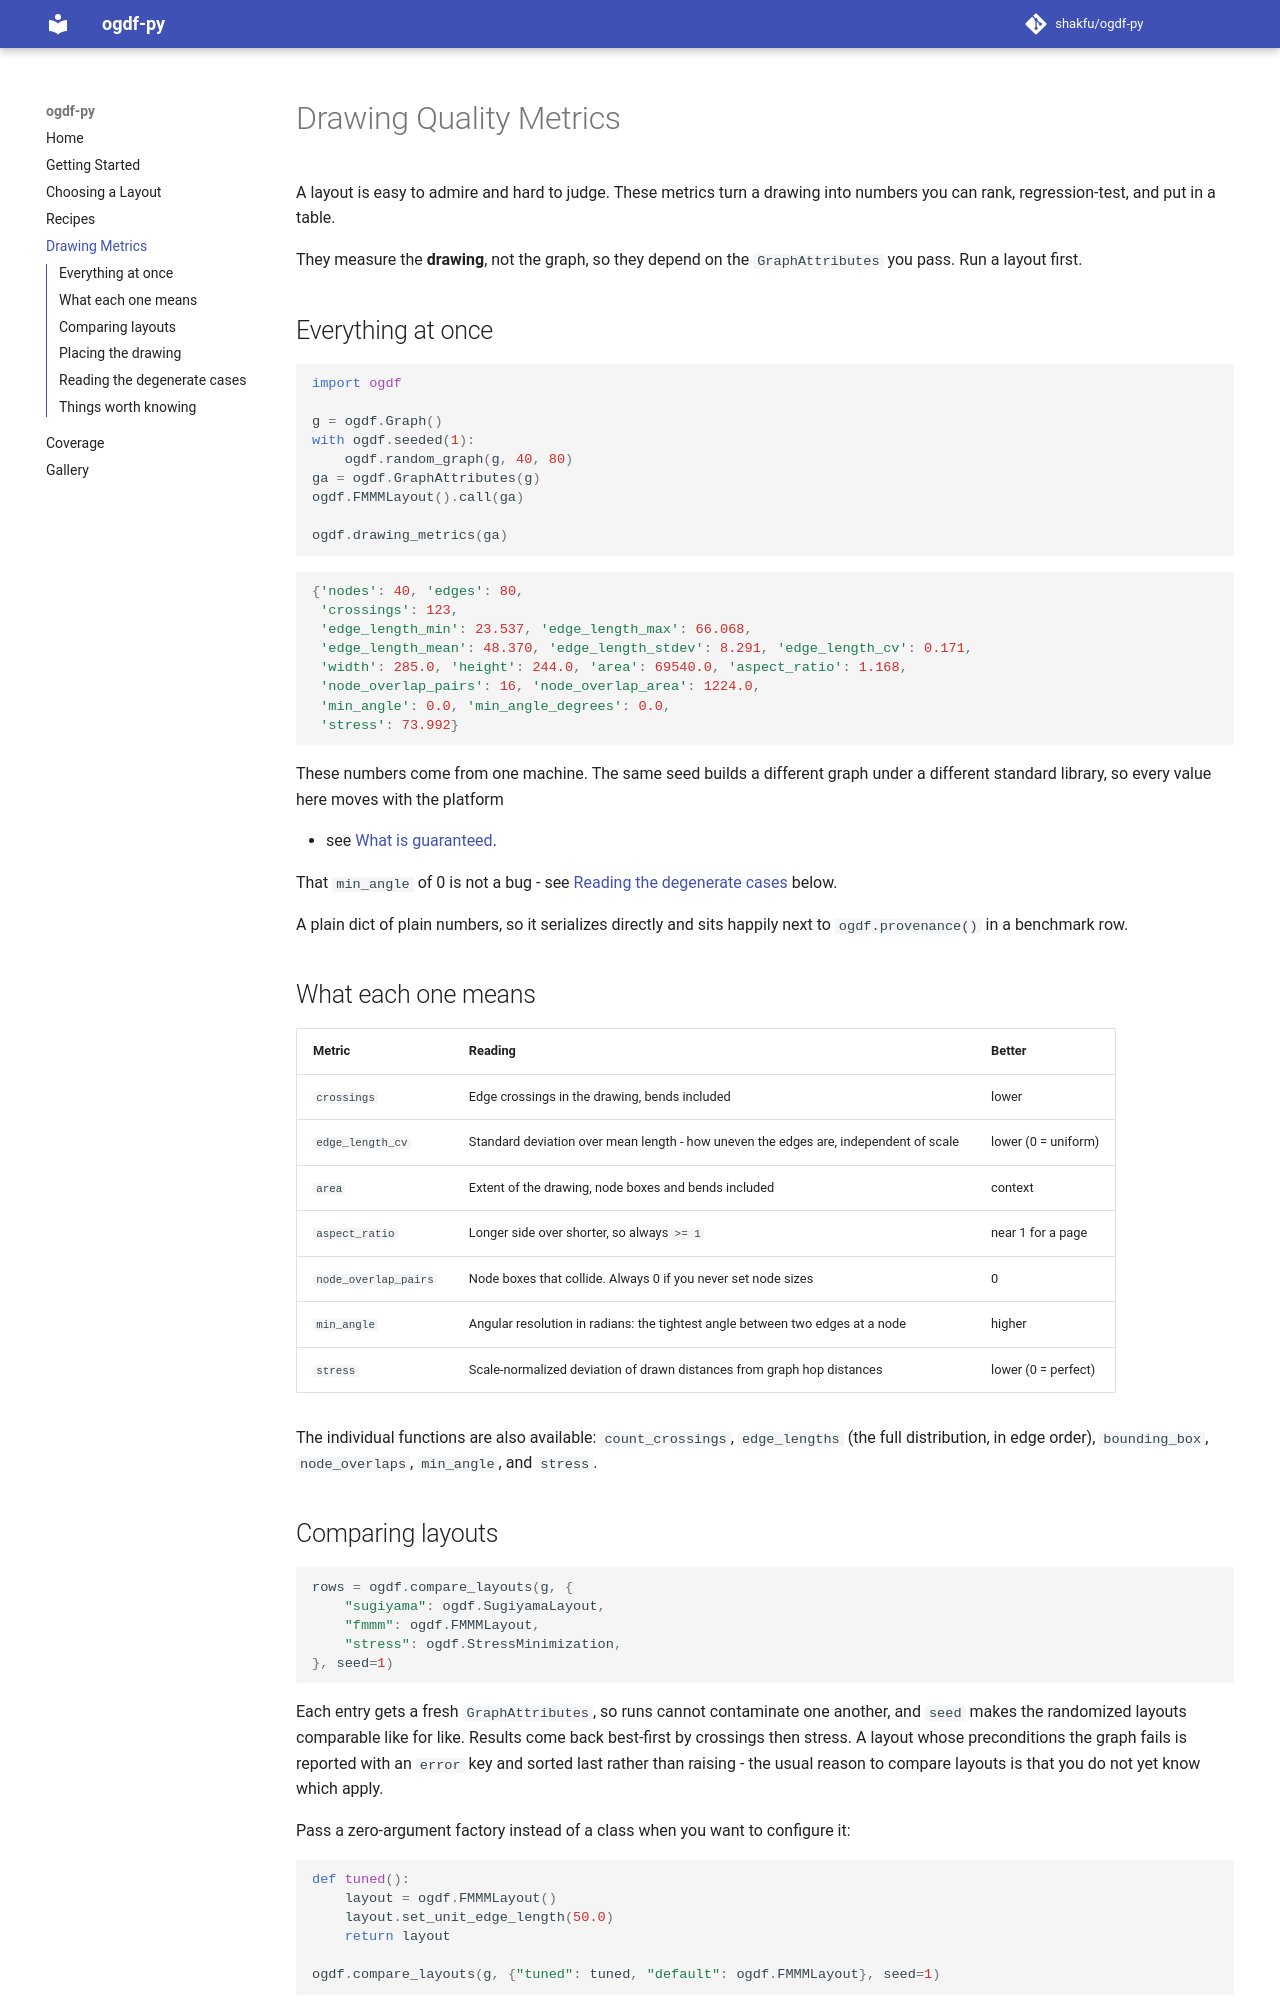

repository: shakfu/ogdf-py · page: metrics/index.html · generator: mkdocs

# Drawing Quality Metrics

A layout is easy to admire and hard to judge. These metrics turn a drawing into numbers you can rank, regression-test, and put in a table.

They measure the **drawing**, not the graph, so they depend on the `GraphAttributes` you pass. Run a layout first.

## Everything at once

```python
import ogdf

g = ogdf.Graph()
with ogdf.seeded(1):
    ogdf.random_graph(g, 40, 80)
ga = ogdf.GraphAttributes(g)
ogdf.FMMMLayout().call(ga)

ogdf.drawing_metrics(ga)
```

```python
{'nodes': 40, 'edges': 80,
 'crossings': 123,
 'edge_length_min': 23.537, 'edge_length_max': 66.068,
 'edge_length_mean': 48.370, 'edge_length_stdev': 8.291, 'edge_length_cv': 0.171,
 'width': 285.0, 'height': 244.0, 'area': 69540.0, 'aspect_ratio': 1.168,
 'node_overlap_pairs': 16, 'node_overlap_area': 1224.0,
 'min_angle': 0.0, 'min_angle_degrees': 0.0,
 'stress': 73.992}
```

These numbers come from one machine. The same seed builds a different graph under a different standard library, so every value here moves with the platform

- see [What is guaranteed](getting-started.md#what-is-guaranteed).

That `min_angle` of 0 is not a bug - see [Reading the degenerate cases](#reading-the-degenerate-cases) below.

A plain dict of plain numbers, so it serializes directly and sits happily next to `ogdf.provenance()` in a benchmark row.

## What each one means

| Metric | Reading | Better |
| --- | --- | --- |
| `crossings` | Edge crossings in the drawing, bends included | lower |
| `edge_length_cv` | Standard deviation over mean length - how uneven the edges are, independent of scale | lower (0 = uniform) |
| `area` | Extent of the drawing, node boxes and bends included | context |
| `aspect_ratio` | Longer side over shorter, so always `>= 1` | near 1 for a page |
| `node_overlap_pairs` | Node boxes that collide. Always 0 if you never set node sizes | 0 |
| `min_angle` | Angular resolution in radians: the tightest angle between two edges at a node | higher |
| `stress` | Scale-normalized deviation of drawn distances from graph hop distances | lower (0 = perfect) |

The individual functions are also available: `count_crossings`, `edge_lengths` (the full distribution, in edge order), `bounding_box`, `node_overlaps`, `min_angle`, and `stress`.

## Comparing layouts

```python
rows = ogdf.compare_layouts(g, {
    "sugiyama": ogdf.SugiyamaLayout,
    "fmmm": ogdf.FMMMLayout,
    "stress": ogdf.StressMinimization,
}, seed=1)
```

Each entry gets a fresh `GraphAttributes`, so runs cannot contaminate one another, and `seed` makes the randomized layouts comparable like for like. Results come back best-first by crossings then stress. A layout whose preconditions the graph fails is reported with an `error` key and sorted last rather than raising - the usual reason to compare layouts is that you do not yet know which apply.

Pass a zero-argument factory instead of a class when you want to configure it:

```python
def tuned():
    layout = ogdf.FMMMLayout()
    layout.set_unit_edge_length(50.0)
    return layout

ogdf.compare_layouts(g, {"tuned": tuned, "default": ogdf.FMMMLayout}, seed=1)
```
